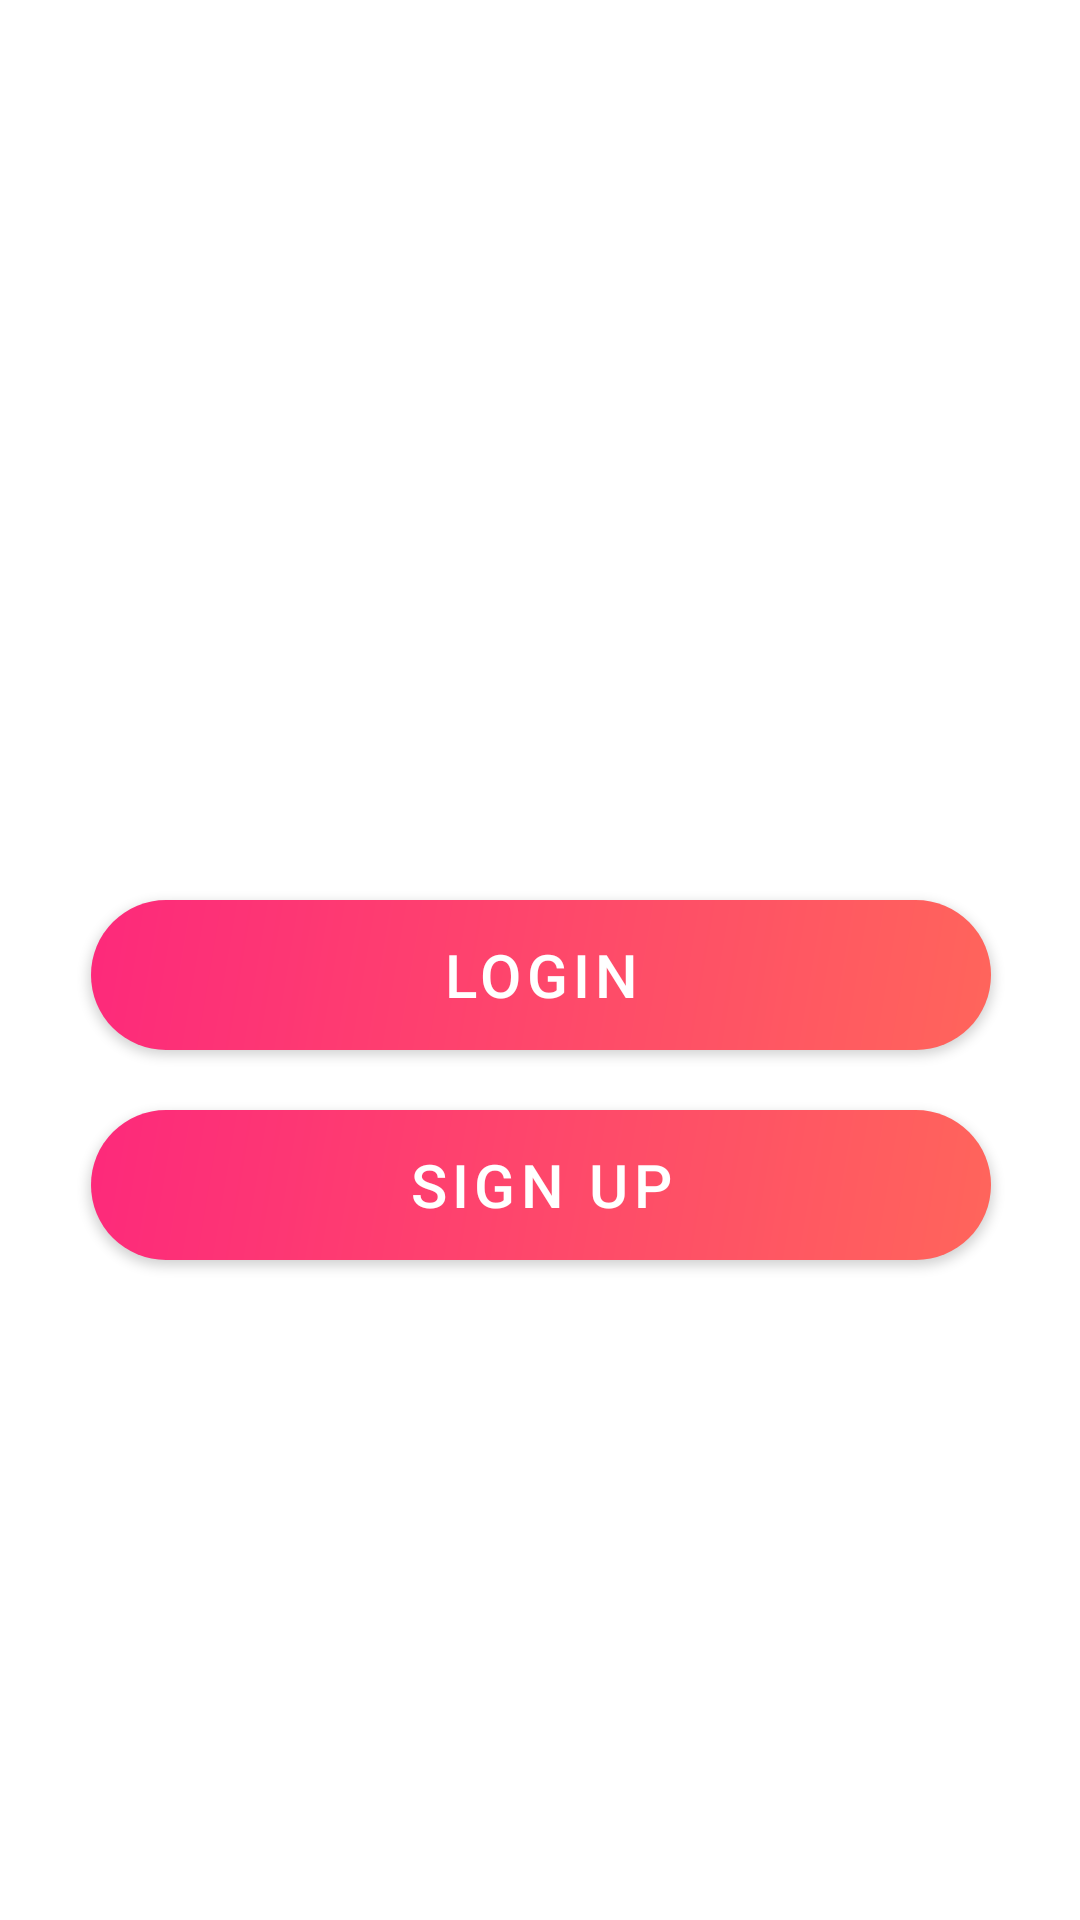

Here is an Android app screen rendered from its layout file. Give the layout XML and the strings, colors and styles it references.
<!-- AndroidManifest.xml: application theme Theme.TinderClone -->
<!-- res/layout/activity_startup.xml -->
<?xml version="1.0" encoding="utf-8"?>
<androidx.constraintlayout.widget.ConstraintLayout xmlns:android="http://schemas.android.com/apk/res/android"
    xmlns:app="http://schemas.android.com/apk/res-auto"
    xmlns:tools="http://schemas.android.com/tools"
    android:layout_width="match_parent"
    android:layout_height="match_parent"
    tools:context=".activities.StartupActivity">

    <ImageView
        android:id="@+id/imageView"
        android:layout_width="@dimen/startup_logo_width"
        android:layout_height="@dimen/startup_logo_height"
        android:layout_marginTop="@dimen/startup_logo_margin"
        app:layout_constraintEnd_toEndOf="parent"
        app:layout_constraintStart_toStartOf="parent"
        app:layout_constraintTop_toTopOf="parent"
        app:srcCompat="@drawable/tinder_clone_logo"
        android:contentDescription="@string/tinder_clone_logo_description" />

    <Button
        android:id="@+id/login"
        android:layout_marginTop="50dp"
        style="@style/StandardButton"
        android:layout_width="@dimen/standard_width"
        android:layout_height="@dimen/standard_height"
        android:text="@string/startup_button_login"
        app:layout_constraintEnd_toEndOf="@+id/imageView"
        app:layout_constraintStart_toStartOf="@+id/imageView"
        app:layout_constraintTop_toBottomOf="@+id/imageView" />

    <Button
        android:id="@+id/signup"
        android:layout_marginTop="20dp"
        style="@style/StandardButton"
        android:layout_width="@dimen/standard_width"
        android:layout_height="@dimen/standard_height"
        android:text="@string/startup_button_signup"
        app:layout_constraintEnd_toEndOf="@+id/login"
        app:layout_constraintStart_toStartOf="@+id/login"
        app:layout_constraintTop_toBottomOf="@+id/login" />
</androidx.constraintlayout.widget.ConstraintLayout>
<!-- resources referenced by this layout -->
<resources>
  <dimen name="standard_height">50dp</dimen>
  <dimen name="standard_width">300dp</dimen>
  <dimen name="startup_logo_height">150dp</dimen>
  <dimen name="startup_logo_margin">100dp</dimen>
  <dimen name="startup_logo_width">175dp</dimen>
  <string name="startup_button_login">Login</string>
  <string name="startup_button_signup">Sign up</string>
  <string name="tinder_clone_logo_description">Tinder Clone Logo</string>
  <style name="StandardButton" parent="TextAppearance.MaterialComponents.Button">
          <item name="android:textColor">@color/white</item>
          <item name="android:textSize">@dimen/standard_button_text_size</item>
          <item name="android:foreground">?attr/selectableItemBackground</item>
          <item name="android:clickable">true</item>
          <item name="android:background">@drawable/standard_button_rounded</item>
          <item name="backgroundTint">@null</item>
      </style>
  <style name="Theme.TinderClone" parent="Theme.MaterialComponents.DayNight.DarkActionBar">
          
          <item name="colorPrimary">#FF5864</item>
          <item name="colorPrimaryVariant">#FF5864</item>
          <item name="colorOnPrimary">@color/white</item>
          
          <item name="colorSecondary">@color/teal_200</item>
          <item name="colorSecondaryVariant">@color/teal_700</item>
          <item name="colorOnSecondary">@color/black</item>
          
          <item name="android:statusBarColor" tools:targetApi="l">?attr/colorPrimaryVariant</item>
          
      </style>
  <color name="white">#FFFFFFFF</color>
  <dimen name="standard_button_text_size">20sp</dimen>
  <!-- drawable standard_button_rounded (drawable) -->
  <?xml version="1.0" encoding="utf-8"?>
  <shape xmlns:android="http://schemas.android.com/apk/res/android"
      android:shape="rectangle" android:padding="10dp">
      <corners android:radius="@dimen/standard_button_radius" />
      <gradient
          android:angle="135"
          android:startColor="#FF655B"
          android:endColor="#FD297B"
          android:type="linear" />
  </shape>
  <color name="teal_200">#FF03DAC5</color>
  <color name="teal_700">#FF018786</color>
  <color name="black">#FF000000</color>
  <dimen name="standard_button_radius">50dp</dimen>
</resources>
